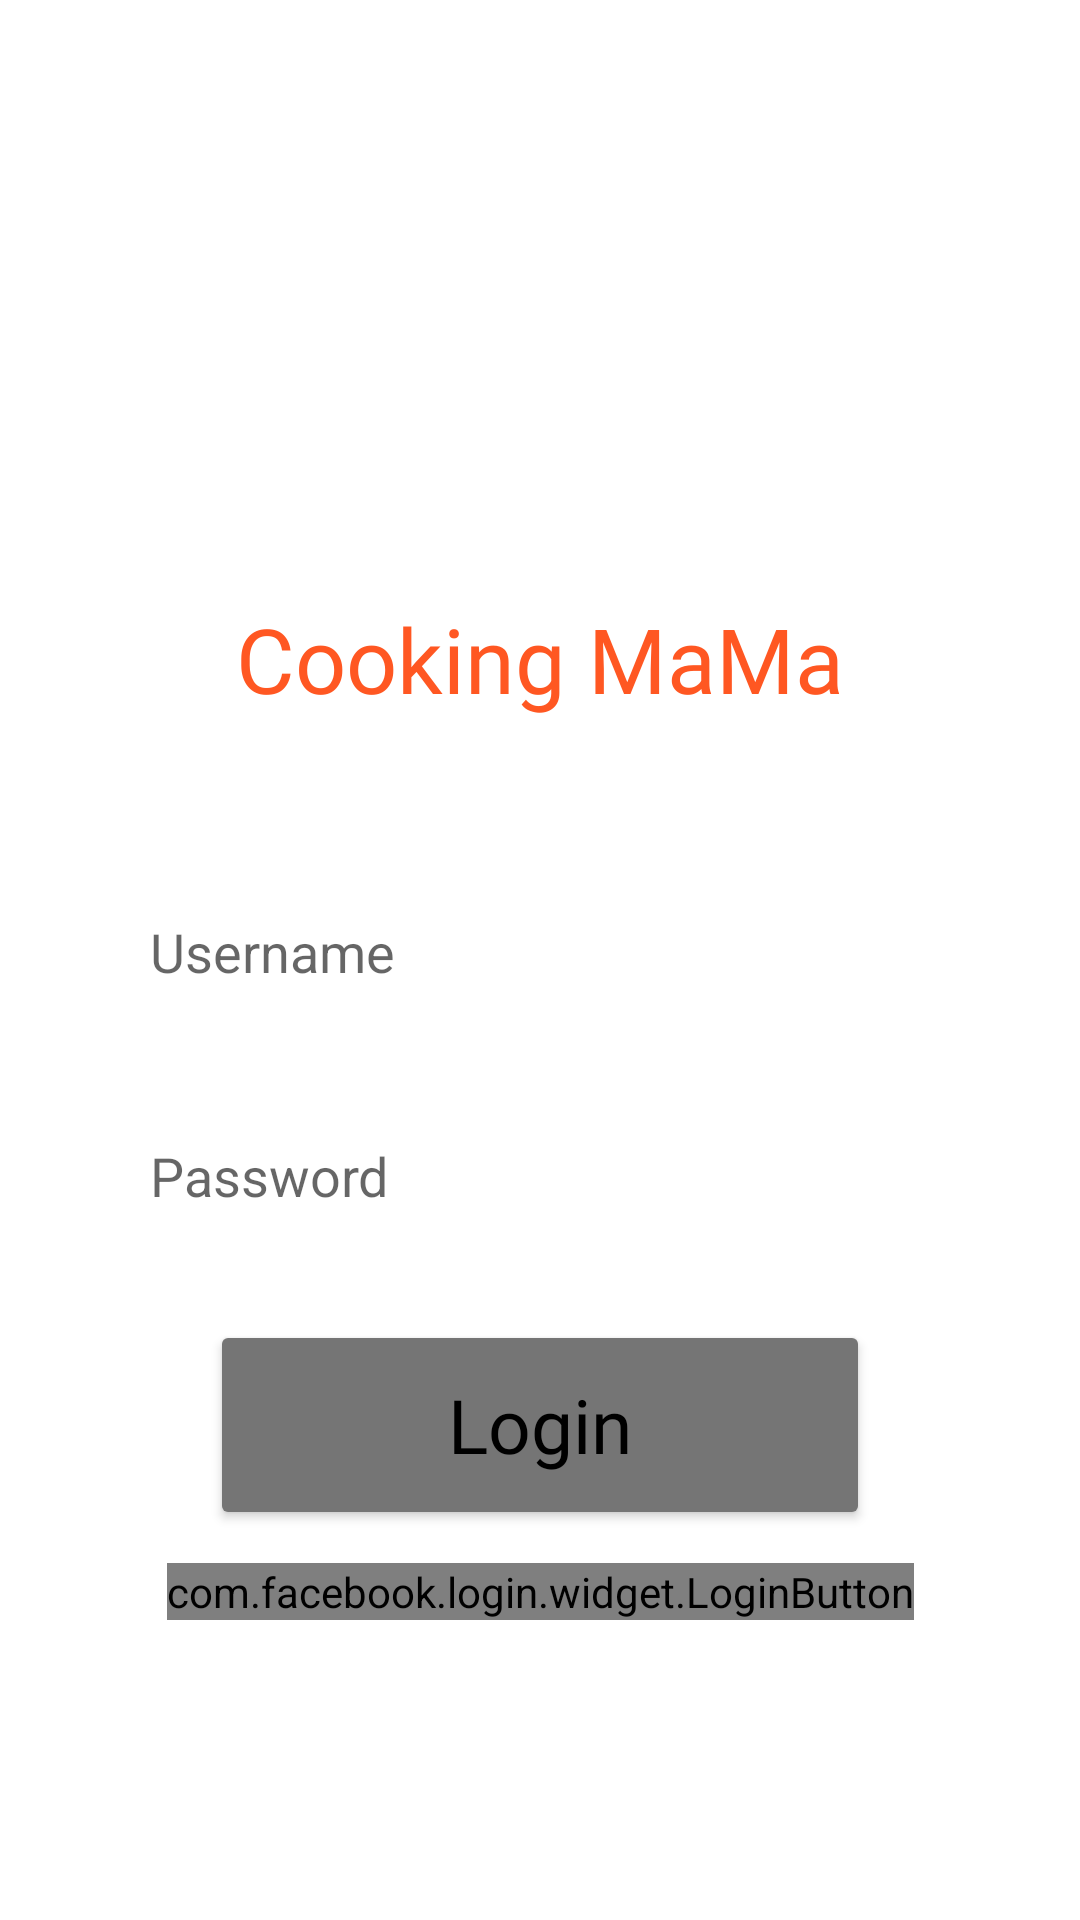

Here is an Android app screen rendered from its layout file. Give the layout XML and the strings, colors and styles it references.
<!-- AndroidManifest.xml: application theme Theme.CookingRecipe -->
<!-- res/layout/activity_login.xml -->
<?xml version="1.0" encoding="utf-8"?>
<androidx.constraintlayout.widget.ConstraintLayout xmlns:android="http://schemas.android.com/apk/res/android"
    xmlns:app="http://schemas.android.com/apk/res-auto"
    xmlns:tools="http://schemas.android.com/tools"
    android:layout_width="match_parent"
    android:layout_height="match_parent"
    tools:context=".Login">

    <ImageView
        android:id="@+id/loginImageView"
        app:layout_constraintVertical_bias="0.07"
        android:layout_width="150dp"
        android:layout_height="150dp"
        app:layout_constraintBottom_toBottomOf="parent"
        app:layout_constraintEnd_toEndOf="parent"
        app:layout_constraintStart_toStartOf="parent"
        app:layout_constraintTop_toTopOf="parent"/>

    <TextView
        android:textColor="@color/orange"
        android:id="@+id/loginTitle"
        android:layout_width="match_parent"
        android:layout_height="wrap_content"
        android:layout_marginTop="15dp"
        android:fontFamily="@font/lato_black"
        android:gravity="center"
        android:text="Cooking MaMa"
        android:textSize="30dp"
        app:layout_constraintTop_toBottomOf="@id/loginImageView" />

    <EditText
        android:hint="Username"
        android:background="@color/white"
        android:inputType="text"
        android:id="@+id/login_username"
        app:layout_constraintVertical_bias="0.15"
        android:layout_marginRight="50dp"
        android:layout_marginLeft="50dp"
        android:layout_width="match_parent"
        android:layout_height="50dp"
        app:layout_constraintBottom_toBottomOf="parent"
        app:layout_constraintEnd_toEndOf="parent"
        app:layout_constraintStart_toStartOf="parent"
        app:layout_constraintTop_toBottomOf="@+id/loginTitle" />

    <EditText
        android:hint="Password"
        android:background="@color/white"
        android:inputType="textPassword"
        android:id="@+id/login_password"
        app:layout_constraintVertical_bias="0.1"
        android:layout_marginRight="50dp"
        android:layout_marginLeft="50dp"
        android:layout_width="match_parent"
        android:layout_height="50dp"
        app:layout_constraintBottom_toBottomOf="parent"
        app:layout_constraintEnd_toEndOf="parent"
        app:layout_constraintStart_toStartOf="parent"
        app:layout_constraintTop_toBottomOf="@+id/login_username" />

    <Button
        android:backgroundTint="@color/gray"
        android:textColor="@color/black"
        android:textAllCaps="false"
        android:fontFamily="@font/lato_regular"
        android:text="Login"
        android:textSize="25dp"
        app:layout_constraintVertical_bias="0.15"
        android:layout_marginLeft="70dp"
        android:layout_marginRight="70dp"
        android:id="@+id/btnLogin"
        android:layout_width="match_parent"
        android:layout_height="70dp"
        app:layout_constraintBottom_toBottomOf="parent"
        app:layout_constraintEnd_toEndOf="parent"
        app:layout_constraintStart_toStartOf="parent"
        app:layout_constraintTop_toBottomOf="@+id/login_password" />

    <com.facebook.login.widget.LoginButton
        android:textSize="20dp"
        app:layout_constraintVertical_bias="0.1"
        android:id="@+id/login_button"
        android:layout_width="wrap_content"
        android:layout_height="wrap_content"
        app:layout_constraintBottom_toBottomOf="parent"
        app:layout_constraintEnd_toEndOf="parent"
        app:layout_constraintStart_toStartOf="parent"
        app:layout_constraintTop_toBottomOf="@+id/btnLogin" />


</androidx.constraintlayout.widget.ConstraintLayout>
<!-- resources referenced by this layout -->
<resources>
  <color name="black">#FF000000</color>
  <color name="gray">#757575</color>
  <color name="orange">#FF5722</color>
  <color name="white">#FFFFFFFF</color>
  <style name="Theme.CookingRecipe" parent="Theme.MaterialComponents.DayNight.DarkActionBar">
          
          <item name="colorPrimary">@color/purple_500</item>
          <item name="colorPrimaryVariant">@color/purple_700</item>
          <item name="colorOnPrimary">@color/white</item>
          
          <item name="colorSecondary">@color/teal_200</item>
          <item name="colorSecondaryVariant">@color/teal_700</item>
          <item name="colorOnSecondary">@color/black</item>
          
          <item name="android:statusBarColor" tools:targetApi="l">?attr/colorPrimaryVariant</item>
          
      </style>
  <color name="purple_500">#FF6200EE</color>
  <color name="purple_700">#FF3700B3</color>
  <color name="teal_200">#FF03DAC5</color>
  <color name="teal_700">#FF018786</color>
</resources>
